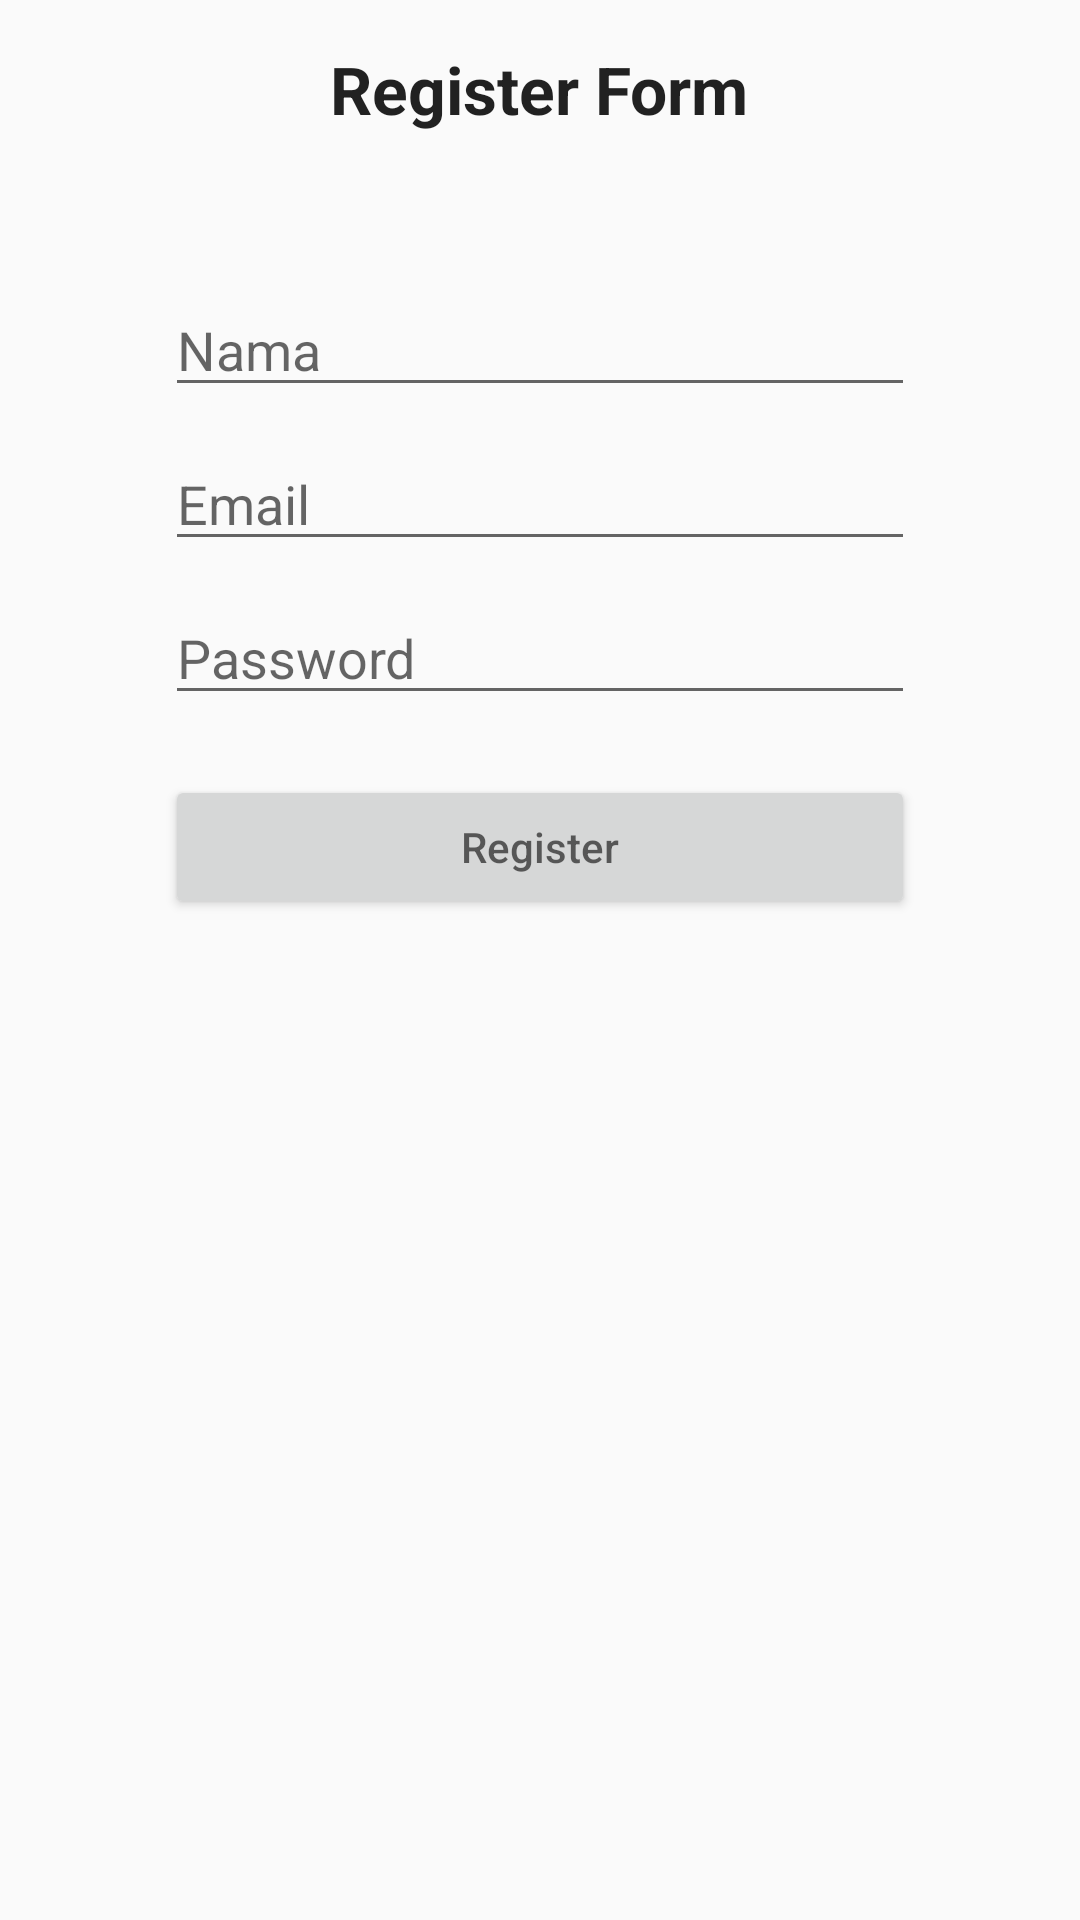

Here is an Android app screen rendered from its layout file. Give the layout XML and the strings, colors and styles it references.
<!-- AndroidManifest.xml: application theme AppTheme -->
<!-- res/layout/fragment_registration.xml -->
<?xml version="1.0" encoding="utf-8"?>
<LinearLayout xmlns:android="http://schemas.android.com/apk/res/android"
    xmlns:tools="http://schemas.android.com/tools"
    android:layout_width="match_parent"
    android:layout_height="match_parent"
    android:paddingLeft="5dp"
    android:paddingRight="5dp"
    android:paddingTop="5dp"
    android:paddingBottom="5dp"
    android:orientation="vertical"
    android:id="@+id/registerfragment"
    tools:context=".LoginPackage.RegistrationFragment">
    <TextView
        android:layout_width="wrap_content"
        android:layout_height="wrap_content"
        android:text="Register Form"
        android:textAppearance="?android:textAppearanceLarge"
        android:textStyle="bold"
        android:layout_gravity="center_horizontal"
        android:layout_marginTop="10dp"
        />
    <EditText
        android:layout_width="250dp"
        android:layout_height="wrap_content"
        android:hint="Nama"
        android:id="@+id/txt_nama"
        android:layout_gravity="center_horizontal"
        android:layout_marginTop="50dp"
        />
    <EditText
        android:layout_width="250dp"
        android:layout_height="wrap_content"
        android:hint="Email"
        android:id="@+id/txt_email"
        android:layout_gravity="center_horizontal"
        android:layout_marginTop="10dp"
        />
    <EditText
        android:layout_width="250dp"
        android:layout_height="wrap_content"
        android:hint="Password"
        android:id="@+id/txt_password"
        android:layout_gravity="center_horizontal"
        android:layout_marginTop="10dp" />
    <Button
        android:layout_width="250dp"
        android:layout_height="wrap_content"
        android:hint="Register"
        android:layout_gravity="center_horizontal"
        android:id="@+id/btn_register"
        android:layout_marginTop="20dp"
        />






















</LinearLayout>
<!-- resources referenced by this layout -->
<resources>
  <style name="AppTheme" parent="Theme.AppCompat.Light.DarkActionBar">
          
          <item name="colorPrimary">@color/colorPrimary</item>
          <item name="colorPrimaryDark">@color/colorPrimaryDark</item>
          <item name="colorAccent">@color/colorAccent</item>
      </style>
  <color name="colorPrimary">#ff4800</color>
  <color name="colorPrimaryDark">#dc4a10</color>
  <color name="colorAccent">#009cfd</color>
</resources>
